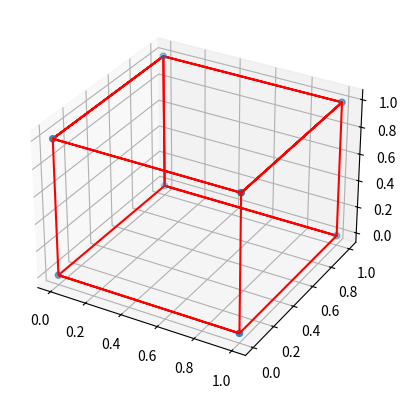

Reproduce this figure in Python. (Note: this script raises an exception after producing the figure.)
import numpy as np
import matplotlib.pyplot as plt
import random
from mpl_toolkits.mplot3d.art3d import Poly3DCollection, Line3DCollection
import math
class Palet:
    __L = 60
    __W = 40
    __H = 100
    __place = np.zeros((__L, __W, __H))
    __box = 1

    def palet_show(self):

        # print(self.__place)
        return self.__place

    def check_place(self, a, b, c, ii, jj, ee):

        full = False
        empty_space = 0
        for e in range(self.__H):
            for i in range(self.__L):
                for j in range(self.__W):
                    if i + a < self.__L and j + b < self.__W and e + c < self.__H:
                        if self.__place[i][j][e] == 0 and self.__place[i + a][j][e] == 0 and self.__place[i][j + b][e] == 0 and self.__place[i + a][j + b][e] == 0:
                            for z in range(a):
                                for q in range(b):
                                    for t in range(c):
                                        if self.__place[i + z][j + q][e + t] != 0:
                                            full = True

                            if not full:
                                for m in range(e):
                                    for n in range(b):
                                        for v in range(a):
                                            if e > 0:
                                                if self.__place[i + v][j + n][e - m - 1] == 0:
                                                    empty_space += 1
                                            else:
                                                empty_space = 0

                                return i, j, e, empty_space
                    full = False
        return 0, 0, 0, 60 * 40 * 100

    def add_box(self, x, y, z, a, b, c):

        self.__place[int(x):int(x + a), int(y):int(y + b), int(z):int(z + c)] = self.__box
        self.__box += 1
        return x, y, z


if __name__ == '__main__':
    box_param = np.zeros((6, 4))
    Z = np.matrix('0 0 0 ; 0 0 0 ; 0 0 0 ; 0 0 0 ; 0 0 0 ; 0 0 0 ; 0 0 0 ; 0 0 0')
    colors = ['r', 'g', 'b', 'c', 'm', 'y', 'k', 'r', 'g', 'b', 'c', 'm', 'y', 'k', 'r', 'g', 'b', 'c', 'm', 'y', 'k','b', 'c', 'm', 'y', 'k', 'r', 'g', 'b', 'c', 'm', 'y', 'k','r', 'g', 'b', 'c', 'm', 'y', 'k', 'r', 'g', 'b', 'c', 'm', 'y', 'k', 'r', 'g', 'b', 'c', 'm', 'y', 'k','b', 'c', 'm', 'y', 'k', 'r', 'g', 'b', 'c','r', 'g', 'b', 'c', 'm', 'y', 'k', 'r', 'g', 'b', 'c', 'm', 'y', 'k', 'r', 'g', 'b', 'c', 'm', 'y', 'k','b', 'c', 'm', 'y', 'k', 'r', 'g', 'b', 'c', 'm', 'y', 'k','r', 'g', 'b', 'c', 'm', 'y', 'k', 'r', 'g', 'b', 'c', 'm', 'y', 'k', 'r', 'g', 'b', 'c', 'm', 'y', 'k','b', 'c', 'm', 'y', 'k', 'r', 'g', 'b', 'c']
    V = 0
    empty_space = 0
    fig = plt.figure()
    ax = fig.add_subplot(111, projection='3d')
    P = Palet()
    try:
        file = open('data.txt', 'r')
        file.close()
    except IOError:
        nums = ['1 1 1']
        file = open('data.txt', 'w')
        for i in nums:
            file.write(str(i) + '\n')
        file.close()

    file = open('data.txt', 'r')
    box_data = file.read()
    box_data = box_data.split('\n')
    random.shuffle(box_data)
    print(box_data)
    box_number = len(box_data)

    ii = 0
    jj = 0
    ee = 0

    for box in range(int(box_number)):

        box_size = box_data[box].split()
        a = math.ceil(int(box_size[0])/20)
        b = math.ceil(int(box_size[1])/20)
        c = math.ceil(int(box_size[2])/20)
        V = V + a * b * c
        max_val = 60 * 40 * 100
        min_x = 0
        box_placed = False

        abc = [[a, b, c], [b, a, c], [a, c, b], [b, c, a], [c, a, b], [c, b, a]]
        for l in range(1):
            a, b, c = abc[l][:]
            box_param[l][:] = P.check_place(a, b, c, ii, jj, ee)
            if box_param[l][3] == 0:
                x, y, z = P.add_box(box_param[l][0], box_param[l][1], box_param[l][2], a, b, c)
                box_placed = True
                break
            elif box_param[l][3] < max_val:
                min_x = l
                max_val = box_param[l][3]

        if not box_placed:

            if max_val >= 60 * 40 * 100:
                raise ValueError("Нет места для размещения")
            a, b, c = abc[min_x][:]
            x, y, z = P.add_box(box_param[min_x][0], box_param[min_x][1], box_param[min_x][2], a, b, c)
        if not (max_val >= 60 * 40 * 100):
            empty_space = empty_space + max_val

        Z[0, :] = x, y, z
        Z[1, :] = x + a, y, z
        Z[2, :] = x + a, y + b, z
        Z[3, :] = x, y + b, z
        Z[4, :] = x, y + b, z + c
        Z[5, :] = x + a, y, z + c
        Z[6, :] = x + a, y + b, z + c
        Z[7, :] = x, y, z + c

        ax.scatter(Z[:, 0], Z[:, 1], Z[:, 2])
        ax.plot_wireframe(Z[:, 0], Z[1, 1], Z[:, 2], color=colors[box])
        ax.plot_wireframe(Z[1, 0], Z[:, 1], Z[:, 2], color=colors[box])
        ax.plot_wireframe(Z[0, 0], Z[:, 1], Z[:, 2], color=colors[box])
        ax.plot_wireframe(Z[:, 0], Z[2, 1], Z[:, 2], color=colors[box])
        ax.plot_wireframe(Z[2, 0], Z[0, 1], Z[:, 2], color=colors[box])

    ax.set_xlabel('X')
    ax.set_ylabel('Y')
    ax.set_zlabel('Z')
    ax.set_xlim(0, 60)
    ax.set_ylim(0, 40)
    ax.set_zlim(0, 100)
    print(empty_space)
    print(V/(60 * 40 * 100))
    print(empty_space/(100*100*100 - V))
    plt.show()
